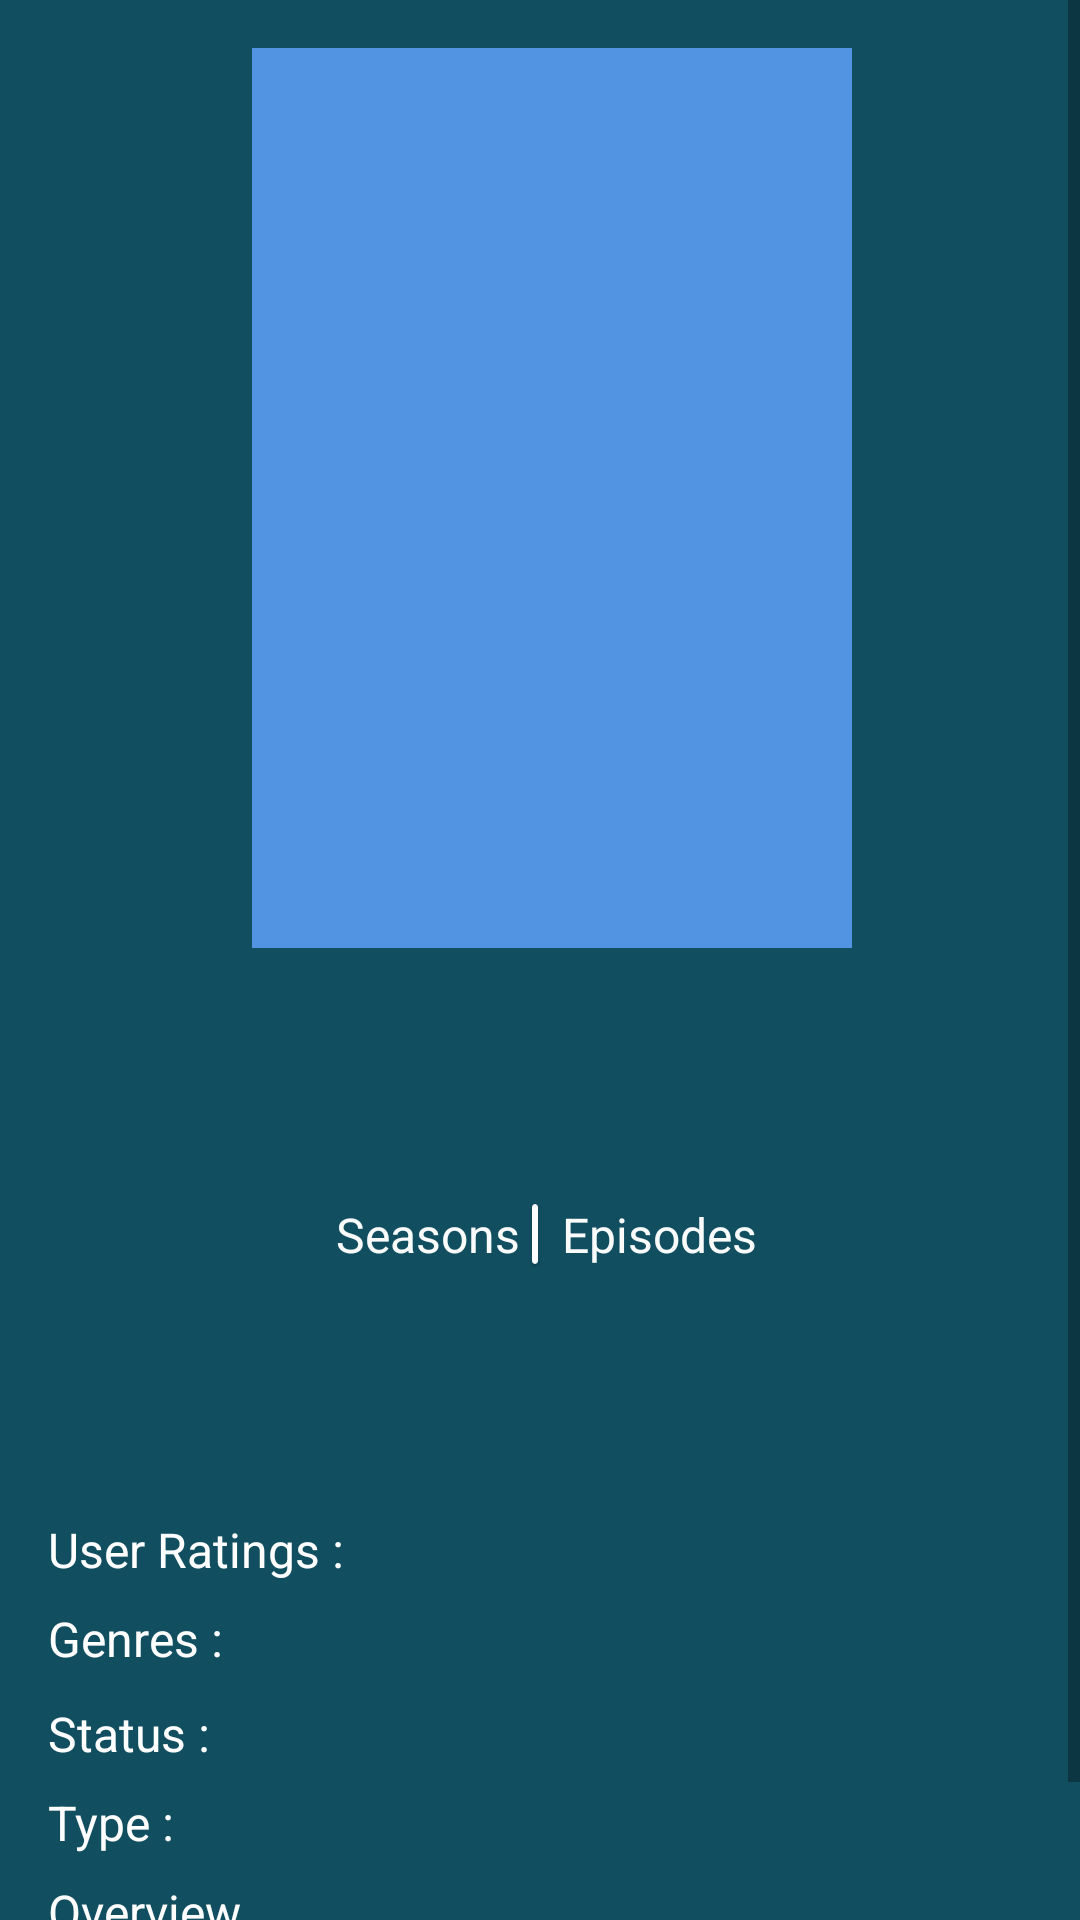

Reconstruct the res/layout file that produces this screen, plus the resources it refers to.
<!-- AndroidManifest.xml: application theme Theme.MovieCatalogue3 -->
<!-- res/layout/activity_detail_tv_show.xml -->
<?xml version="1.0" encoding="utf-8"?>
<ScrollView xmlns:android="http://schemas.android.com/apk/res/android"
    xmlns:app="http://schemas.android.com/apk/res-auto"
    xmlns:tools="http://schemas.android.com/tools"
    android:layout_width="match_parent"
    android:layout_height="match_parent"
    tools:context=".ui.detail.DetailTvShowActivity">

    <androidx.constraintlayout.widget.ConstraintLayout
        android:layout_width="match_parent"
        android:layout_height="wrap_content"
        android:background="@color/tmdb_color"
        android:paddingBottom="16dp">

        <ImageView
            android:id="@+id/img_posterTv"
            android:layout_width="200dp"
            android:layout_height="300dp"
            android:layout_marginStart="8dp"
            android:layout_marginTop="16dp"
            android:src="@color/blue"
            app:layout_constraintEnd_toEndOf="parent"
            app:layout_constraintStart_toStartOf="parent"
            app:layout_constraintTop_toTopOf="parent"
            tools:ignore="ContentDescription" />

        <TextView
            android:id="@+id/tv_title_tvShow"
            android:layout_width="wrap_content"
            android:layout_height="wrap_content"
            android:layout_marginTop="16dp"
            android:gravity="center"
            android:textColor="@color/white"
            android:textSize="24sp"
            android:textStyle="bold"
            app:layout_constraintEnd_toEndOf="parent"
            app:layout_constraintStart_toStartOf="parent"
            app:layout_constraintTop_toBottomOf="@id/img_posterTv"
            tools:text="@string/title" />

        <TextView
            android:id="@+id/tv_first_air"
            android:layout_width="wrap_content"
            android:layout_height="wrap_content"
            android:layout_marginTop="4dp"
            android:textColor="@color/white"
            android:textSize="18sp"
            app:layout_constraintEnd_toEndOf="parent"
            app:layout_constraintStart_toStartOf="parent"
            app:layout_constraintTop_toBottomOf="@+id/tv_title_tvShow"
            tools:text="@string/txt_relase_date_example" />

        <LinearLayout
            android:id="@+id/seasons_layout"
            android:layout_width="wrap_content"
            android:layout_height="wrap_content"
            android:layout_marginTop="8dp"
            app:layout_constraintEnd_toEndOf="parent"
            app:layout_constraintStart_toStartOf="parent"
            app:layout_constraintTop_toBottomOf="@id/tv_first_air">

            <TextView
                android:id="@+id/tv_season"
                android:layout_width="wrap_content"
                android:layout_height="wrap_content"
                android:layout_gravity="center"
                android:textColor="@color/white_2"
                android:textSize="16sp"
                tools:text="@string/season_example" />

            <TextView
                android:id="@+id/txt_season"
                android:layout_width="wrap_content"
                android:layout_height="wrap_content"
                android:layout_gravity="center"
                android:layout_marginStart="4dp"
                android:text="@string/season_text"
                android:textColor="@color/white_2"
                android:textSize="16sp" />

            <com.google.android.material.card.MaterialCardView
                android:id="@+id/border_vertical"
                android:layout_width="2dp"
                android:layout_height="20dp"
                android:layout_gravity="center"
                android:layout_marginStart="4dp" />

            <TextView
                android:id="@+id/tv_episode"
                android:layout_width="wrap_content"
                android:layout_height="wrap_content"
                android:layout_gravity="center"
                android:layout_marginStart="4dp"
                android:textColor="@color/white_2"
                android:textSize="16sp"
                tools:text="@string/season_example" />

            <TextView
                android:id="@+id/txt_episode"
                android:layout_width="wrap_content"
                android:layout_height="wrap_content"
                android:layout_gravity="center"
                android:layout_marginStart="4dp"
                android:text="@string/txt_episode"
                android:textColor="@color/white_2"
                android:textSize="16sp" />
        </LinearLayout>

        <TextView
            android:id="@+id/tv_tagline_tv"
            android:layout_width="wrap_content"
            android:layout_height="wrap_content"
            android:layout_marginStart="16dp"
            android:layout_marginTop="8dp"
            android:layout_marginEnd="16dp"
            android:gravity="center"
            android:maxLines="2"
            android:textColor="@color/white_3"
            android:textSize="18sp"
            android:textStyle="italic"
            app:layout_constraintEnd_toEndOf="parent"
            app:layout_constraintStart_toStartOf="parent"
            app:layout_constraintTop_toBottomOf="@id/seasons_layout"
            tools:text="@string/tagline" />

        <Button
            android:id="@+id/btn_fav"
            android:layout_width="35dp"
            android:layout_height="35dp"
            android:layout_marginTop="8dp"
            android:background="@drawable/ic_baseline_favorite_border_24"
            app:layout_constraintEnd_toEndOf="parent"
            app:layout_constraintStart_toStartOf="parent"
            app:layout_constraintTop_toBottomOf="@id/tv_tagline_tv" />

        <TextView
            android:id="@+id/txt_voteTv"
            android:layout_width="wrap_content"
            android:layout_height="wrap_content"
            android:layout_marginStart="16dp"
            android:layout_marginTop="8dp"
            android:text="@string/txt_vote"
            android:textColor="@color/white"
            android:textSize="16sp"
            app:layout_constraintStart_toStartOf="parent"
            app:layout_constraintTop_toBottomOf="@id/btn_fav" />

        <TextView
            android:id="@+id/tv_voteTv"
            android:layout_width="0dp"
            android:layout_height="wrap_content"
            android:layout_marginStart="8dp"
            android:layout_marginEnd="16dp"
            android:gravity="start"
            android:maxLines="2"
            android:textColor="@color/white"
            android:textSize="14sp"
            app:layout_constraintBottom_toBottomOf="@id/txt_voteTv"
            app:layout_constraintEnd_toEndOf="parent"
            app:layout_constraintStart_toEndOf="@id/txt_voteTv"
            app:layout_constraintTop_toTopOf="@id/txt_voteTv"
            tools:text="@string/txt_vote_example" />

        <TextView
            android:id="@+id/txt_genre"
            android:layout_width="wrap_content"
            android:layout_height="wrap_content"
            android:layout_marginStart="16dp"
            android:layout_marginTop="8dp"
            android:paddingBottom="2dp"
            android:text="@string/txt_genres"
            android:textColor="@color/white"
            android:textSize="16sp"
            app:layout_constraintStart_toStartOf="parent"
            app:layout_constraintTop_toBottomOf="@id/txt_voteTv" />

        <androidx.recyclerview.widget.RecyclerView
            android:id="@+id/rvGenres"
            android:layout_width="0dp"
            android:layout_height="0dp"
            android:layout_marginStart="8dp"
            android:layout_marginEnd="16dp"
            android:scrollbarSize="0dp"
            app:layout_constraintBottom_toBottomOf="@id/txt_genre"
            app:layout_constraintEnd_toEndOf="parent"
            app:layout_constraintStart_toEndOf="@id/txt_genre"
            app:layout_constraintTop_toTopOf="@id/txt_genre"
            tools:listitem="@layout/item_genre" />

        <TextView
            android:id="@+id/txt_statusTv"
            android:layout_width="wrap_content"
            android:layout_height="wrap_content"
            android:layout_marginStart="16dp"
            android:layout_marginTop="8dp"
            android:text="@string/txt_status"
            android:textColor="@color/white"
            android:textSize="16sp"
            app:layout_constraintStart_toStartOf="parent"
            app:layout_constraintTop_toBottomOf="@id/txt_genre" />

        <TextView
            android:id="@+id/tv_statusTv"
            android:layout_width="wrap_content"
            android:layout_height="wrap_content"
            android:layout_marginStart="8dp"
            android:textColor="@color/white"
            android:textSize="14sp"
            app:layout_constraintBottom_toBottomOf="@id/txt_statusTv"
            app:layout_constraintStart_toEndOf="@id/txt_statusTv"
            app:layout_constraintTop_toTopOf="@id/txt_statusTv"
            tools:text="@string/txt_status_example" />

        <TextView
            android:id="@+id/txt_type"
            android:layout_width="wrap_content"
            android:layout_height="wrap_content"
            android:layout_marginStart="16dp"
            android:layout_marginTop="8dp"
            android:text="@string/txt_type"
            android:textColor="@color/white"
            android:textSize="16sp"
            app:layout_constraintStart_toStartOf="parent"
            app:layout_constraintTop_toBottomOf="@id/txt_statusTv" />

        <TextView
            android:id="@+id/tv_type"
            android:layout_width="wrap_content"
            android:layout_height="wrap_content"
            android:layout_marginStart="8dp"
            android:textColor="@color/white"
            android:textSize="14sp"
            app:layout_constraintBottom_toBottomOf="@id/txt_type"
            app:layout_constraintStart_toEndOf="@id/txt_type"
            app:layout_constraintTop_toTopOf="@id/txt_type"
            tools:text="@string/txt_type_example" />

        <TextView
            android:id="@+id/txt_overview"
            android:layout_width="wrap_content"
            android:layout_height="wrap_content"
            android:layout_marginStart="16dp"
            android:layout_marginTop="8dp"
            android:text="@string/txt_overview"
            android:textColor="@color/white"
            android:textSize="16sp"
            app:layout_constraintStart_toStartOf="parent"
            app:layout_constraintTop_toBottomOf="@id/txt_type" />

        <TextView
            android:id="@+id/tv_overview"
            android:layout_width="0dp"
            android:layout_height="wrap_content"
            android:layout_marginTop="4dp"
            android:layout_marginEnd="16dp"
            android:gravity="start"
            android:textColor="@color/white"
            android:textSize="16sp"
            app:layout_constraintEnd_toEndOf="parent"
            app:layout_constraintStart_toStartOf="@id/txt_overview"
            app:layout_constraintTop_toBottomOf="@id/txt_overview"
            tools:text="@string/txt_overview_example" />

        <ProgressBar
            android:id="@+id/progress_bar"
            style="?android:attr/progressBarStyle"
            android:layout_width="wrap_content"
            android:layout_height="wrap_content"
            android:layout_marginStart="8dp"
            android:layout_marginTop="8dp"
            android:layout_marginEnd="8dp"
            android:layout_marginBottom="8dp"
            android:visibility="gone"
            app:layout_constraintBottom_toBottomOf="parent"
            app:layout_constraintEnd_toEndOf="parent"
            app:layout_constraintStart_toStartOf="parent"
            app:layout_constraintTop_toTopOf="parent" />
    </androidx.constraintlayout.widget.ConstraintLayout>
</ScrollView>
<!-- res/layout/item_genre.xml (included above) -->
<?xml version="1.0" encoding="utf-8"?>
<com.google.android.material.card.MaterialCardView xmlns:android="http://schemas.android.com/apk/res/android"
    xmlns:app="http://schemas.android.com/apk/res-auto"
    xmlns:tools="http://schemas.android.com/tools"
    android:layout_width="wrap_content"
    android:layout_height="wrap_content"
    android:layout_marginStart="4dp"
    android:background="@color/genre_card"
    app:cardCornerRadius="8dp"
    app:cardElevation="4dp"
    app:cardMaxElevation="4dp">

    <TextView
        android:id="@+id/tv_genres"
        android:layout_width="match_parent"
        android:layout_height="match_parent"
        android:paddingStart="4dp"
        android:paddingTop="2dp"
        android:paddingEnd="4dp"
        android:paddingBottom="2dp"
        android:textColor="@color/tmdb_color"
        android:textSize="14sp"
        tools:text="@string/txt_genre_example" />
</com.google.android.material.card.MaterialCardView>
<!-- resources referenced by this layout -->
<resources>
  <color name="blue">#5294e2</color>
  <color name="genre_card">#ebd9c8</color>
  <color name="tmdb_color">#114e60</color>
  <color name="white">#FFFFFFFF</color>
  <color name="white_2">#f9fcfb</color>
  <color name="white_3">#f9f6f7</color>
  <string name="season_example">0</string>
  <string name="season_text">Seasons</string>
  <string name="tagline">Tagline</string>
  <string name="title">Title Example</string>
  <string name="txt_episode">Episodes</string>
  <string name="txt_genre_example">Genre Example</string>
  <string name="txt_genres">Genres :</string>
  <string name="txt_overview">Overview</string>
  <string name="txt_overview_example">Lorem ipsum dolor sit amet, consectetur adipiscing elit, sed do eiusmod tempor incididunt ut labore et dolore magna aliqua. Ut enim ad minim veniam, quis nostrud exercitation ullamco laboris nisi ut aliquip ex ea commodo consequat. Duis aute irure dolor in reprehenderit in voluptate velit esse cillum dolore eu fugiat nulla pariatur. Excepteur sint occaecat cupidatat non proident, sunt in culpa qui officia deserunt mollit anim id est laborum.</string>
  <string name="txt_relase_date_example">Jan 01, 2021</string>
  <string name="txt_status">Status :</string>
  <string name="txt_status_example">Status Example</string>
  <string name="txt_type">Type :</string>
  <string name="txt_type_example">Type Example</string>
  <string name="txt_vote">User Ratings :</string>
  <string name="txt_vote_example">9.5</string>
  <style name="Theme.MovieCatalogue3" parent="Theme.MaterialComponents.DayNight.DarkActionBar">
          
          <item name="colorPrimary">@color/primary</item>
          <item name="colorPrimaryVariant">@color/primary_dark</item>
          <item name="colorOnPrimary">@color/white</item>
          
          <item name="colorSecondary">@color/teal_200</item>
          <item name="colorSecondaryVariant">@color/teal_700</item>
          <item name="colorOnSecondary">@color/black</item>
          
          <item name="android:statusBarColor" tools:targetApi="l">?attr/colorPrimaryVariant</item>
          
      </style>
  <color name="primary">#559999</color>
  <color name="primary_dark">#115566</color>
  <color name="teal_200">#FF03DAC5</color>
  <color name="teal_700">#FF018786</color>
  <color name="black">#FF000000</color>
</resources>
